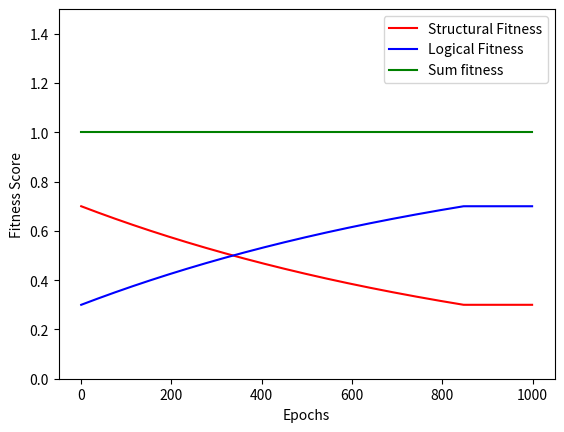

Reproduce this figure in Python. (Note: this script raises an exception after producing the figure.)
#   Python 3.7.3
# [redacted]
#   9/9/2020

import matplotlib.pyplot as plt
import numpy as np

maxEpochs = 1000

minSim = .3
startSim = .7
strucFit = []
logFit = []
total = []

for epochs in range(maxEpochs):
    temp = startSim*np.exp(-epochs/maxEpochs)
    if temp <= minSim:
        strucFit.append(minSim)
        logFit.append(1-minSim)
        total.append(1)
    else:
        strucFit.append(temp)
        logFit.append(1-temp)
        total.append(1)


epochs = range(maxEpochs)

fig, ax1 = plt.subplots()


a = ax1.plot(epochs,strucFit, 'r-',label='Structural Fitness')
b = ax1.plot(epochs,logFit, 'b-',label='Logical Fitness')
c = ax1.plot(epochs,total, 'g-',label='Sum fitness')

ax1.set_xlabel('Epochs')
ax1.set_ylabel('Fitness Score')
ax1.set_ylim([0,1.5])
ax1.legend()

plt.savefig('plotting/output_plots.png')